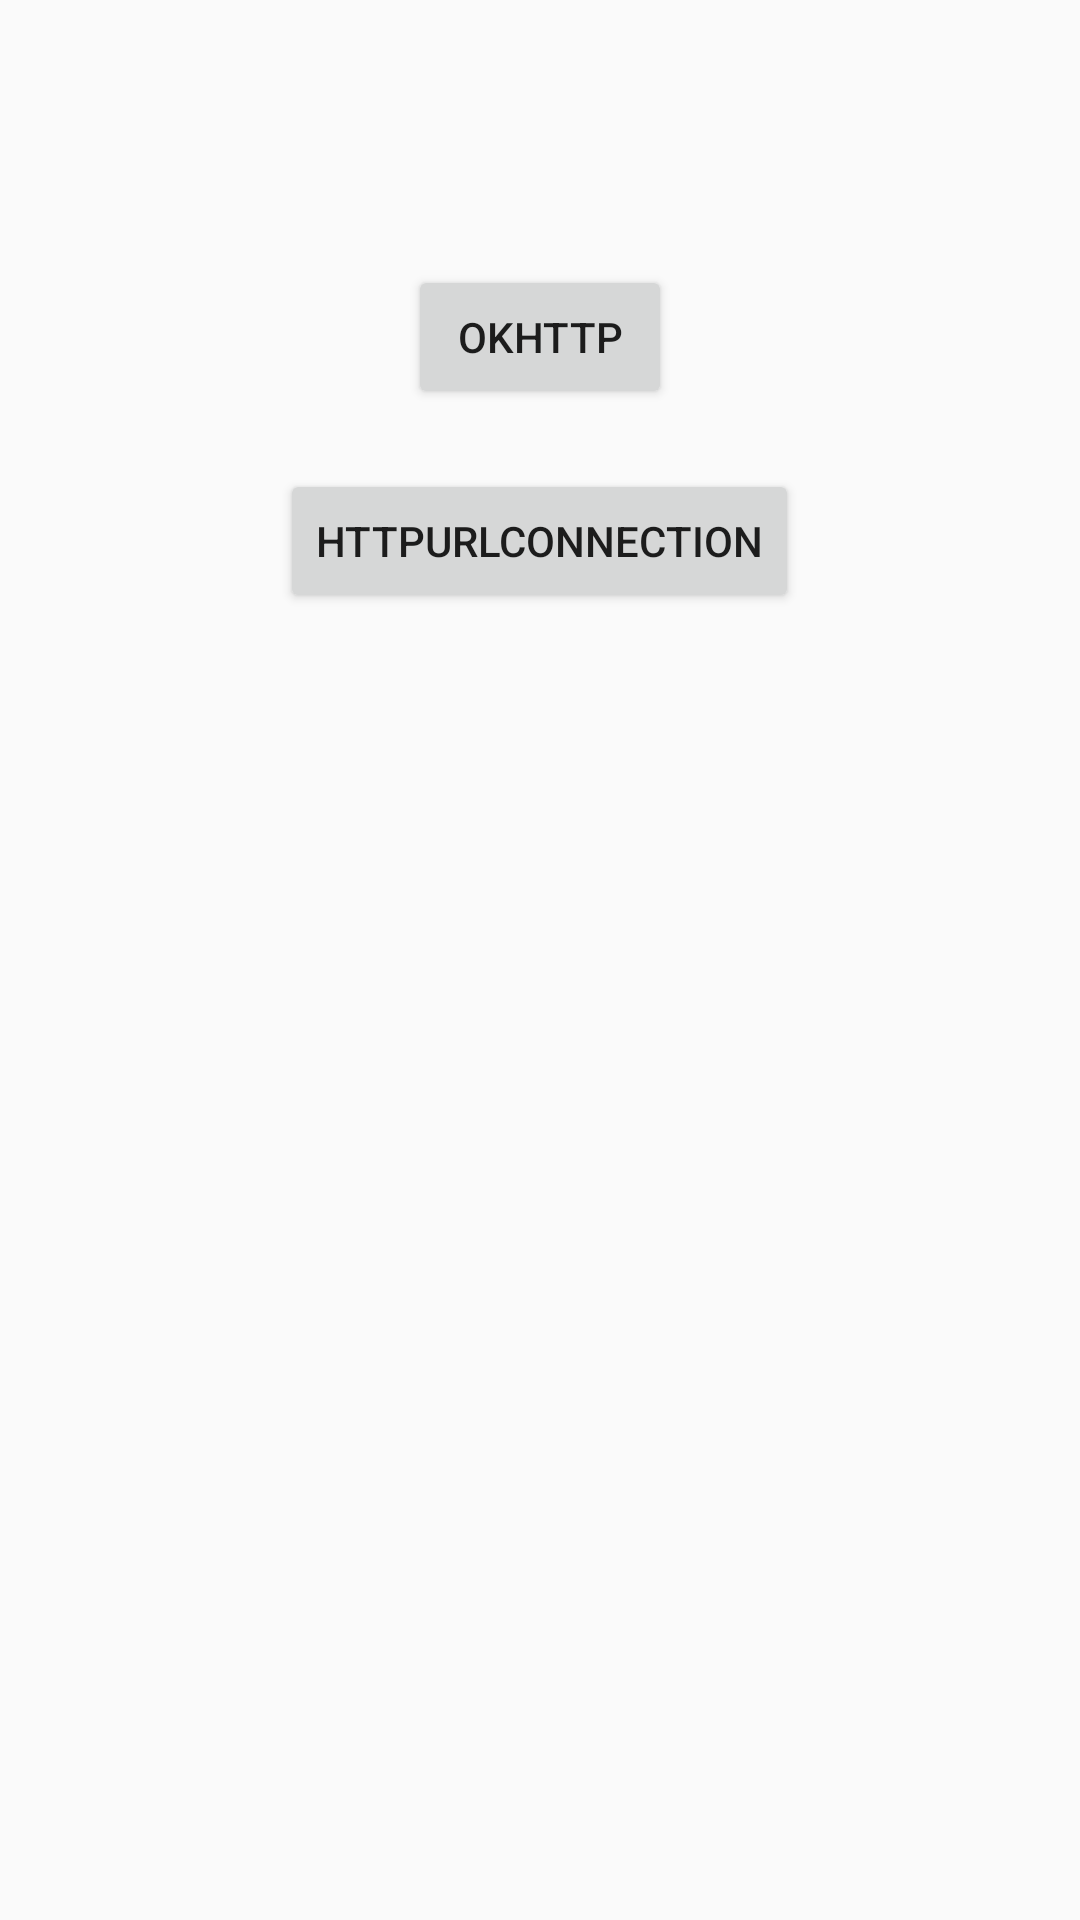

Android layout source for this screen:
<!-- AndroidManifest.xml: application theme AppTheme -->
<!-- res/layout/activity_http.xml -->
<?xml version="1.0" encoding="utf-8"?>

<LinearLayout xmlns:android="http://schemas.android.com/apk/res/android"
    android:orientation="vertical"
    android:layout_width="match_parent"
    android:layout_height="match_parent">
    <TextView
        android:id="@+id/tv_result"
        android:layout_width="wrap_content"
        android:layout_height="wrap_content"
        android:textSize="18sp"
        android:layout_margin="12dp"/>
    <Button
        android:id="@+id/btn_http"
        android:layout_width="wrap_content"
        android:layout_height="wrap_content"
        android:text="okhttp"
        android:layout_gravity="center_horizontal"
        android:layout_marginTop="40dp"/>
    <Button
        android:id="@+id/btn_http1"
        android:layout_width="wrap_content"
        android:layout_height="wrap_content"
        android:text="httpurlconnection"
        android:layout_gravity="center_horizontal"
        android:layout_marginTop="20dp"/>


</LinearLayout>
<!-- resources referenced by this layout -->
<resources>
  <style name="AppTheme" parent="Theme.AppCompat.Light.DarkActionBar">
          
          <item name="colorPrimary">@color/colorPrimary</item>
          <item name="colorPrimaryDark">@color/colorPrimaryDark</item>
          <item name="colorAccent">@color/colorAccent</item>
      </style>
  <color name="colorPrimary">#3F51B5</color>
  <color name="colorPrimaryDark">#303F9F</color>
  <color name="colorAccent">#FF4081</color>
</resources>
